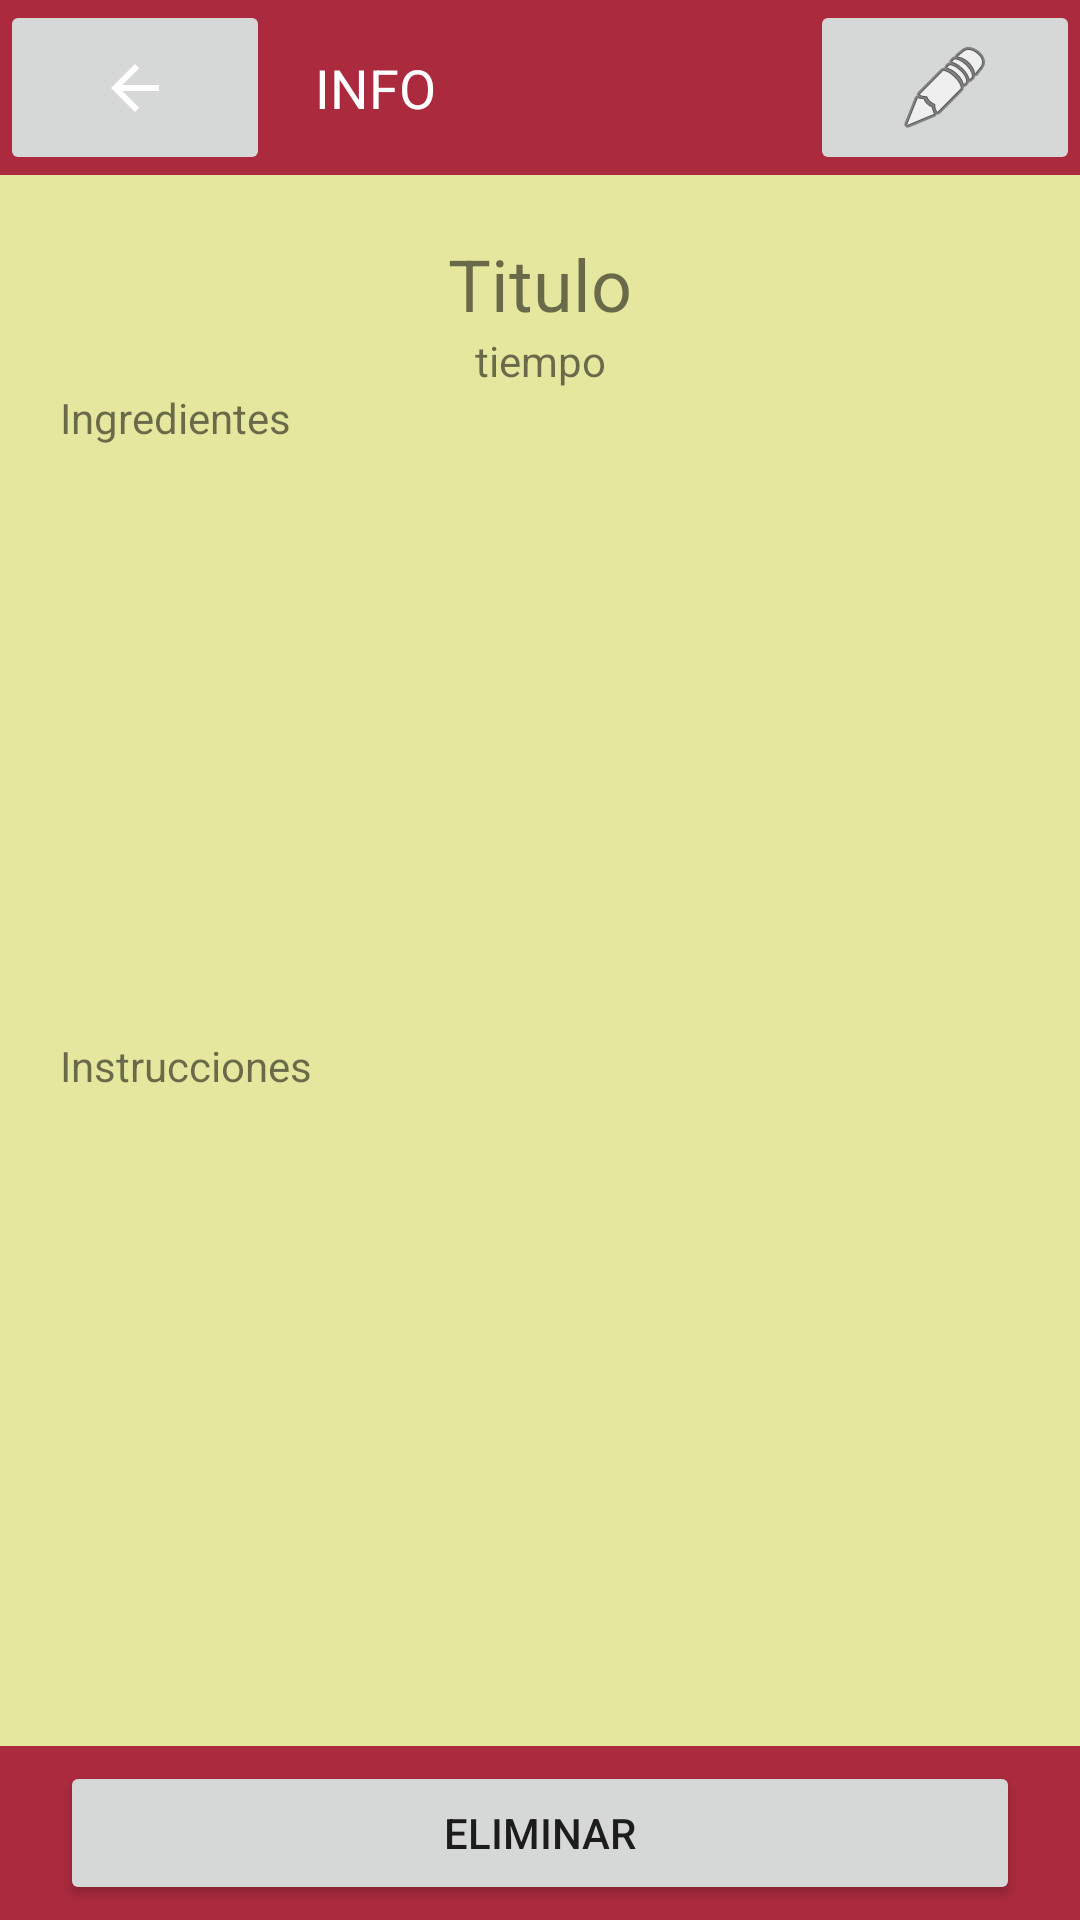

This screen was rendered from an Android layout file. Write that file and the resources it references.
<!-- AndroidManifest.xml: application theme Theme.AppRecetas -->
<!-- res/layout/receta_info.xml -->
<?xml version="1.0" encoding="utf-8"?>
<LinearLayout xmlns:android="http://schemas.android.com/apk/res/android"
    xmlns:app="http://schemas.android.com/apk/res-auto"
    xmlns:tools="http://schemas.android.com/tools"
    android:layout_width="match_parent"
    android:layout_height="match_parent"
    android:layout_weight="1"
    android:background="@color/light_yellow"
    android:orientation="vertical"
    tools:context=".NuevaReceta">

    <LinearLayout
        android:layout_width="match_parent"
        android:layout_height="match_parent"
        android:layout_weight="5"
        android:background="@color/red"
        android:orientation="horizontal">

        <LinearLayout
            android:layout_width="match_parent"
            android:layout_height="match_parent"
            android:layout_weight="3"
            android:orientation="horizontal">

            <ImageButton
                android:id="@+id/imgBtnVolverNuevaReceta"
                android:layout_width="match_parent"
                android:layout_height="match_parent"
                android:layout_weight="3"
                app:srcCompat="@drawable/abc_vector_test" />

            <TextView
                android:id="@+id/textViewMainTitulo"
                android:layout_width="match_parent"
                android:layout_height="match_parent"
                android:layout_marginLeft="15dp"
                android:layout_marginTop="10dp"
                android:layout_marginBottom="10dp"
                android:layout_weight="2"
                android:gravity="center"
                android:text="INFO"
                android:textAlignment="textStart"
                android:textColor="#FFFFFF"
                android:textSize="18sp" />

            <ImageButton
                android:id="@+id/imageButtonEdit"
                android:layout_width="match_parent"
                android:layout_height="match_parent"
                android:layout_weight="3"
                app:srcCompat="@android:drawable/ic_menu_edit" />
        </LinearLayout>

    </LinearLayout>
    //
    <LinearLayout
        android:layout_width="match_parent"
        android:layout_height="match_parent"
        android:layout_margin="20dp"
        android:layout_weight="1"
        android:orientation="vertical">

        <TextView
            android:id="@+id/textViewTitulo"
            android:layout_width="match_parent"
            android:layout_height="wrap_content"
            android:gravity="center"
            android:text="Titulo"
            android:textSize="24sp" />

        <TextView
            android:id="@+id/textViewTiempo"
            android:layout_width="match_parent"
            android:layout_height="wrap_content"
            android:gravity="center"
            android:text="tiempo" />

        <TextView
            android:id="@+id/textViewIngredientes"
            android:layout_width="match_parent"
            android:layout_height="wrap_content"
            android:layout_weight="3"
            android:text="Ingredientes" />

        <TextView
            android:id="@+id/textViewInstrucciones"
            android:layout_width="match_parent"
            android:layout_height="wrap_content"
            android:layout_weight="3"
            android:text="Instrucciones" />
    </LinearLayout>

    //

    <LinearLayout
        android:layout_width="match_parent"
        android:layout_height="match_parent"
        android:layout_weight="5"
        android:background="@color/red"
        android:gravity="center"
        android:orientation="horizontal">

        <Button
            android:id="@+id/btnEliminar"
            android:layout_width="wrap_content"
            android:layout_height="wrap_content"
            android:layout_marginLeft="20dp"
            android:layout_marginRight="20dp"
            android:layout_weight="1"
            android:text="ELIMINAR" />
    </LinearLayout>

</LinearLayout>
<!-- resources referenced by this layout -->
<resources>
  <color name="light_yellow">#E5E79F</color>
  <color name="red">#ab2a3e</color>
  <style name="Theme.AppRecetas" parent="Theme.AppCompat.Light.DarkActionBar">
          
          <item name="colorPrimary">@color/grey</item>
          <item name="colorPrimaryVariant">@color/purple_700</item>
          <item name="colorOnPrimary">@color/white</item>
          
          <item name="colorSecondary">@color/teal_200</item>
          <item name="colorSecondaryVariant">@color/teal_700</item>
          <item name="colorOnSecondary">@color/black</item>
          
          <item name="android:statusBarColor" tools:targetApi="l">?attr/colorPrimary</item>
          
      </style>
  <color name="grey">#625050</color>
  <color name="purple_700">#FF3700B3</color>
  <color name="white">#FFFFFFFF</color>
  <color name="teal_200">#FF03DAC5</color>
  <color name="teal_700">#FF018786</color>
  <color name="black">#FF000000</color>
</resources>
